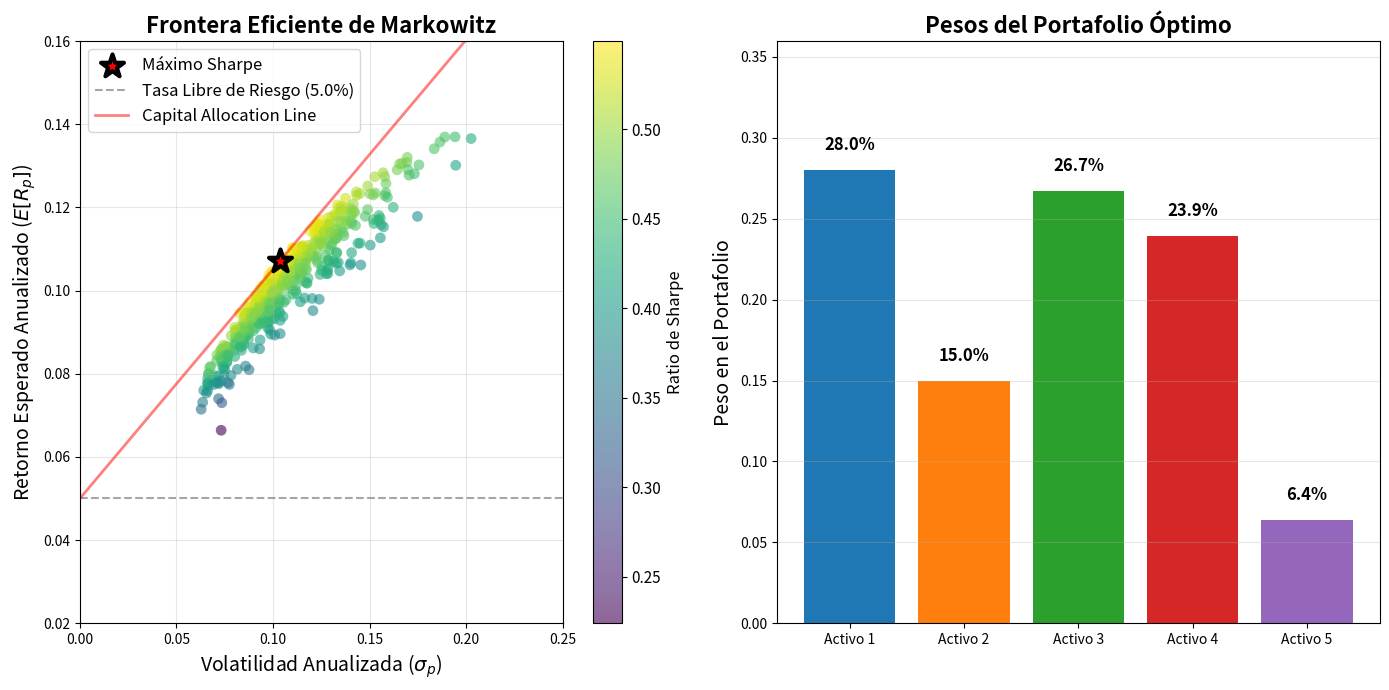

This chart was generated by the following Python code: (Note: this script raises an exception after producing the figure.)
"""
Genera la imagen de la Frontera Eficiente de Markowitz.
Esta imagen muestra la frontera eficiente con portafolios aleatorios,
el portafolio de máximo Sharpe y la tasa libre de riesgo.
"""

import numpy as np
import matplotlib.pyplot as plt
from scipy.optimize import minimize

# Configuración de semillas para reproducibilidad
np.random.seed(42)

# Parámetros del mercado (5 activos)
n_assets = 5
risk_free_rate = 0.05

# Retornos esperados anualizados (10%, 12%, 8%, 15%, 6%)
expected_returns = np.array([0.10, 0.12, 0.08, 0.15, 0.06])

# Volatilidades anualizadas (15%, 20%, 10%, 25%, 8%)
volatilities = np.array([0.15, 0.20, 0.10, 0.25, 0.08])

# Matriz de correlación
correlation_matrix = np.array([
    [1.00, 0.30, 0.20, 0.10, 0.05],
    [0.30, 1.00, 0.40, 0.20, 0.10],
    [0.20, 0.40, 1.00, 0.15, 0.05],
    [0.10, 0.20, 0.15, 1.00, 0.20],
    [0.05, 0.10, 0.05, 0.20, 1.00]
])

# Matriz de covarianza anualizada
cov_matrix = np.outer(volatilities, volatilities) * correlation_matrix

# Función para calcular el ratio de Sharpe negativo
def neg_sharpe_ratio(weights, expected_returns, cov_matrix, risk_free_rate):
    portfolio_return = np.sum(expected_returns * weights)
    portfolio_vol = np.sqrt(weights.T @ cov_matrix @ weights)
    sharpe = (portfolio_return - risk_free_rate) / (portfolio_vol + 1e-10)
    return -sharpe

# Optimizar portafolio de máximo Sharpe
n_assets = len(expected_returns)
constraints = {'type': 'eq', 'fun': lambda x: np.sum(x) - 1}
bounds = tuple((0.0, 0.40) for _ in range(n_assets))
initial_weights = np.ones(n_assets) / n_assets

result = minimize(
    neg_sharpe_ratio,
    initial_weights,
    args=(expected_returns, cov_matrix, risk_free_rate),
    method='SLSQP',
    bounds=bounds,
    constraints=constraints
)

optimal_weights = result.x
optimal_return = np.sum(expected_returns * optimal_weights)
optimal_vol = np.sqrt(optimal_weights.T @ cov_matrix @ optimal_weights)
optimal_sharpe = (optimal_return - risk_free_rate) / optimal_vol

# Generar portafolios aleatorios para la frontera
n_portfolios = 500
w_mat = np.random.dirichlet(np.ones(n_assets), size=n_portfolios)
frontier_returns = w_mat @ expected_returns
frontier_vols = np.sqrt(np.einsum("ij,jk,ik->i", w_mat, cov_matrix, w_mat))
sharpe_ratios = (frontier_returns - risk_free_rate) / frontier_vols

# Crear la figura con 2 subgráficos
fig, (ax1, ax2) = plt.subplots(1, 2, figsize=(14, 7))

# === Gráfico 1: Frontera Eficiente ===
# Scatter de portafolios aleatorios coloreados por Sharpe
scatter = ax1.scatter(frontier_vols, frontier_returns, c=sharpe_ratios,
                      cmap='viridis', alpha=0.6, s=60, edgecolors='none')

# Portafolio de máximo Sharpe
ax1.scatter(optimal_vol, optimal_return, color='red', s=300, 
            marker='*', edgecolors='black', linewidth=3, zorder=5, label='Máximo Sharpe')

# Línea de la tasa libre de riesgo
ax1.axhline(y=risk_free_rate, color='gray', linestyle='--', alpha=0.7, label=f'Tasa Libre de Riesgo ({risk_free_rate*100}%)')

# Línea del Capital Allocation Line (CAL)
vol_range = np.linspace(0, 0.25, 100)
cal = risk_free_rate + optimal_sharpe * vol_range
ax1.plot(vol_range, cal, 'r-', alpha=0.5, linewidth=2, label='Capital Allocation Line')

# Configurar el gráfico
ax1.set_xlabel('Volatilidad Anualizada ($\sigma_p$)', fontsize=14)
ax1.set_ylabel('Retorno Esperado Anualizado ($E[R_p]$)', fontsize=14)
ax1.set_title('Frontera Eficiente de Markowitz', fontsize=16, fontweight='bold')
ax1.legend(fontsize=12, loc='upper left')
ax1.grid(True, alpha=0.3)

# Agregar barra de color
cbar = plt.colorbar(scatter, ax=ax1)
cbar.set_label('Ratio de Sharpe', fontsize=12)
cbar.ax.tick_params(labelsize=11)

# Límites
ax1.set_xlim(0, 0.25)
ax1.set_ylim(0.02, 0.16)

# === Gráfico 2: Distribución de Pesos Óptimos ===
asset_labels = [f'Activo {i+1}' for i in range(n_assets)]
bars = ax2.bar(asset_labels, optimal_weights, color=['#1f77b4', '#ff7f0e', '#2ca02c', '#d62728', '#9467bd'])
ax2.set_title('Pesos del Portafolio Óptimo', fontsize=16, fontweight='bold')
ax2.set_ylabel('Peso en el Portafolio', fontsize=14)
ax2.grid(True, alpha=0.3, axis='y')

# Agregar etiquetas con porcentajes en las barras
for bar, weight in zip(bars, optimal_weights):
    height = bar.get_height()
    ax2.text(bar.get_x() + bar.get_width()/2., height + 0.01,
             f'{weight:.1%}', ha='center', va='bottom', fontsize=12, fontweight='bold')

ax2.set_ylim(0, max(optimal_weights) + 0.08)

plt.tight_layout()
plt.savefig('images/markowitz-frontier.svg', format='svg', bbox_inches='tight')
plt.close()

print("Imagen guardada: images/markowitz-frontier.svg")
print(f"Portafolio óptimo de máximo Sharpe:")
print(f"  Retorno: {optimal_return:.2%}")
print(f"  Volatilidad: {optimal_vol:.2%}")
print(f"  Sharpe: {optimal_sharpe:.3f}")
print(f"  Pesos: {optimal_weights}")
